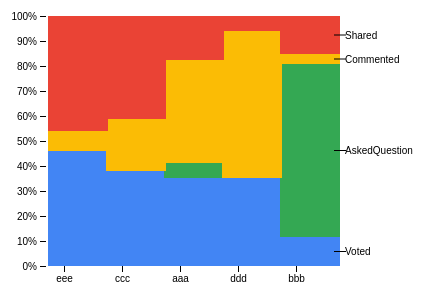
D3 v4 page, settled after 480 driven frames (8 s of simulated time); the page loaded 1 data file(s).



var svg2 = d3.select("svg"),
    margin = {top: 20, right: 60, bottom: 30, left: 40},
    width = +svg2.attr("width") - margin.left - margin.right,
    height = +svg2.attr("height") - margin.top - margin.bottom,
    g1 = svg2.append("g").attr("transform", "translate(" + margin.left + "," + margin.top + ")");



var x = d3.scaleBand()
    .rangeRound([0, 300])  // whit space change here
    .padding(0.1)
    .align(0.1);

var y = d3.scaleLinear()
    .rangeRound([250, 0]);  // height change it here

var z = d3.scaleOrdinal()
    .range(['#4285F4','#34A853','#FBBC05','#EA4335','#7B1FA2','#FF1493']);

var stack = d3.stack()
    .offset(d3.stackOffsetExpand);

d3.csv("input_heat.csv", type, function(error, data) {
  if (error) throw error;

  data.sort(function(a, b) { return b[data.columns[1]] / b.total - a[data.columns[1]] / a.total; });

  x.domain(data.map(function(d) { return d.State; }));
  z.domain(data.columns.slice(1));

  var serie = g1.selectAll(".serie")
    .data(stack.keys(data.columns.slice(1))(data))
    .enter().append("g")
      .attr("class", "serie")
      .attr("fill", function(d) { return z(d.key); });




  serie.selectAll("rect")
    .data(function(d) { return d; })
    .enter().append("rect")
      .attr("x", function(d) { return x(d.data.State); })
      .attr("y", function(d) { return y(d[1]); })
      .attr("height", function(d) { return y(d[0]) - y(d[1]); })
      .attr("width", 60);  //  width of bars

  g1.append("g")
      .attr("class", "axis axis--x")
      .attr("transform", "translate(-10," + 250 + ")")  // user1, user2  ( both x and y)
      .call(d3.axisBottom(x));

  g1.append("g")
      .attr("class", "axis axis--y")      .call(d3.axisLeft(y).ticks(10, "%"));



  var legend = serie.append("g")
      .attr("class", "legend")
      .attr("transform", function(d) { var d = d[d.length - 1]; return "translate(" + (x(d.data.State) + 60) + "," + ((y(d[0]) + y(d[1])) / 2) + ")"; }); // clickec change

  legend.append("line")
      .attr("x1", -6)
      .attr("x2", 6)
      .attr("stroke", "#000");

  legend.append("text")
      .attr("x", 5)
      .attr("dy", "0.35em")
      .attr("fill", "#000")
      .style("font", "10px sans-serif")
      .text(function(d) { return d.key; });
});



function type(d, i, columns) {
  for (i = 1, t = 0; i < columns.length; ++i) t += d[columns[i]] = +d[columns[i]];
  d.total = t;
  return d;
}



### data: input_heat.csv
State, Voted, AskedQuestion, Commented, Shared
ccc, 11, 0, 6, 12
bbb, 3, 18, 1, 4
aaa, 18, 3, 21, 9
ddd, 6, 0, 10, 1
eee, 6, 0, 1, 6